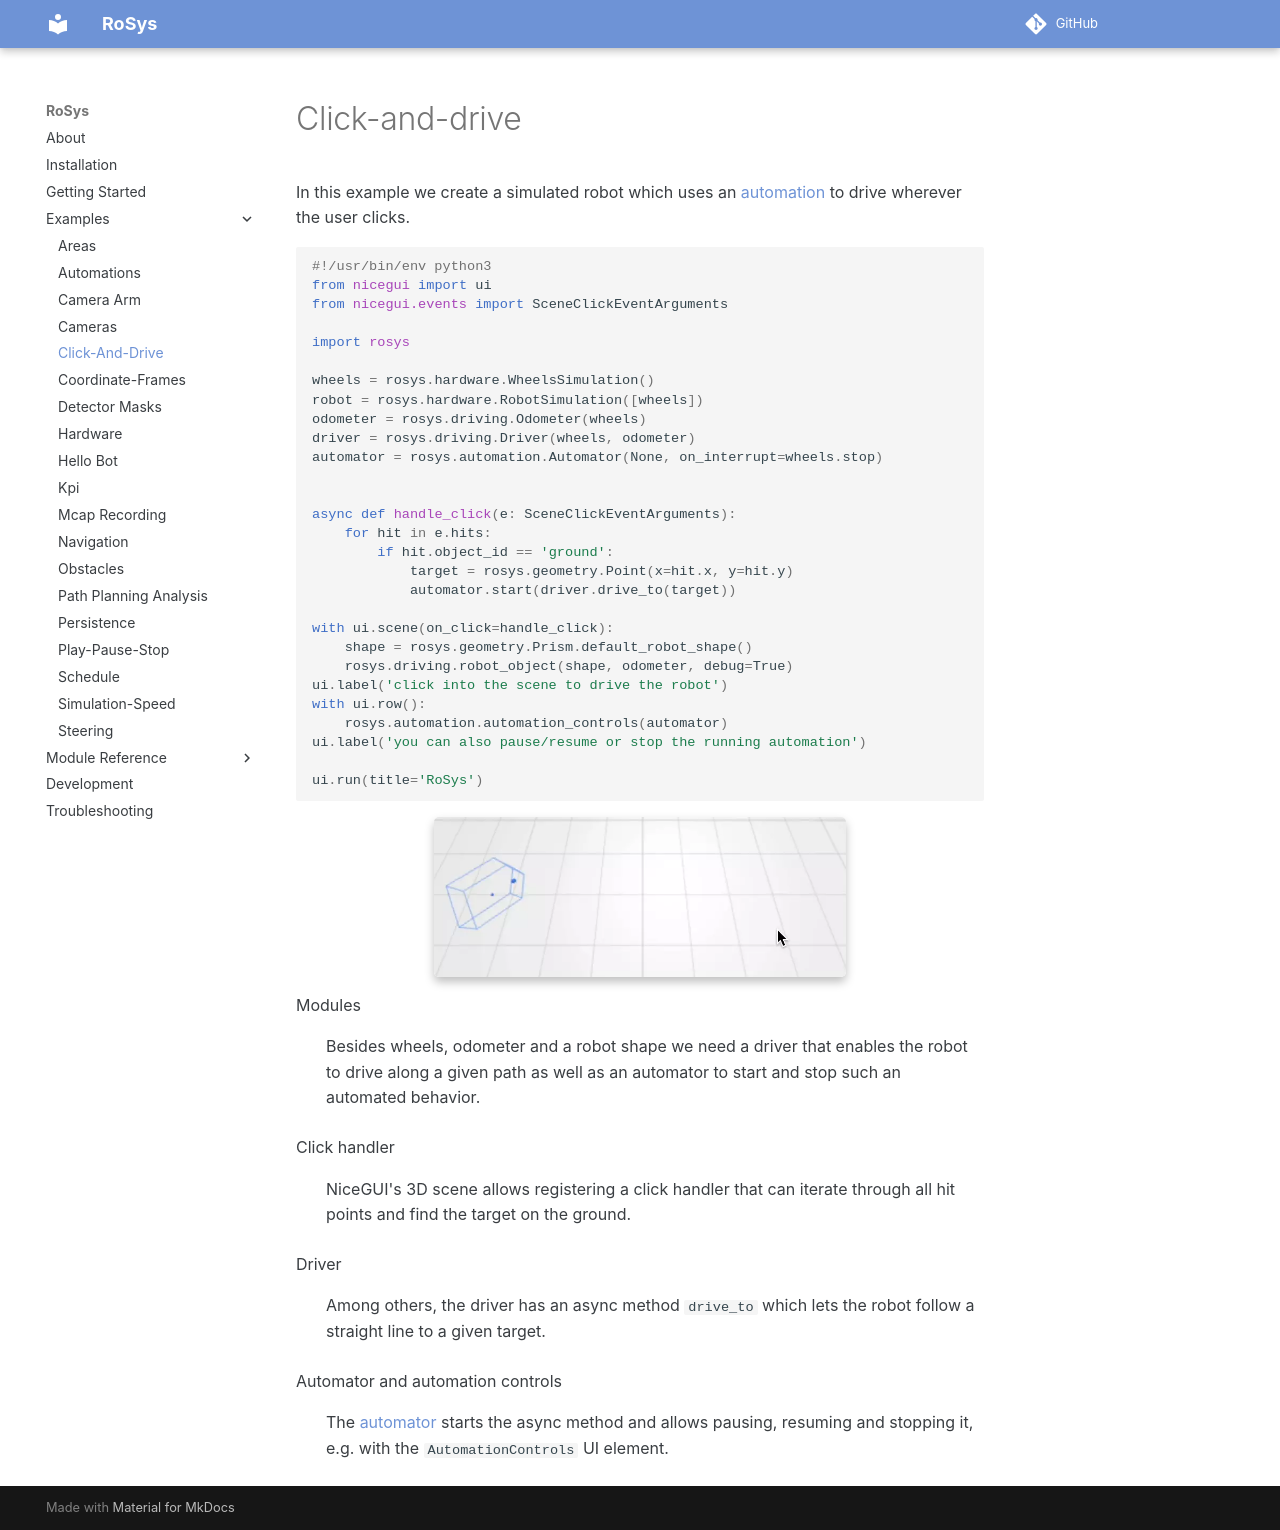

repository: zauberzeug/rosys · page: examples/click-and-drive/index.html · generator: mkdocs

# Click-and-drive

In this example we create a simulated robot which uses an [automation](../../reference/rosys/automation.md) to drive wherever the user clicks.

```python
{! examples/click-and-drive/main.py !}
```

![Click-and-drive](screenshot.webp){: style="width:60%"}

Modules
: Besides wheels, odometer and a robot shape we need a driver that enables the robot to drive along a given path as well as an automator to start and stop such an automated behavior.

Click handler
: NiceGUI's 3D scene allows registering a click handler that can iterate through all hit points and find the target on the ground.

Driver
: Among others, the driver has an async method `drive_to` which lets the robot follow a straight line to a given target.

Automator and automation controls
: The [automator](../../reference/rosys/automation.md#rosys.automation.Automator) starts the async method and allows pausing, resuming and stopping it, e.g. with the `AutomationControls` UI element.
